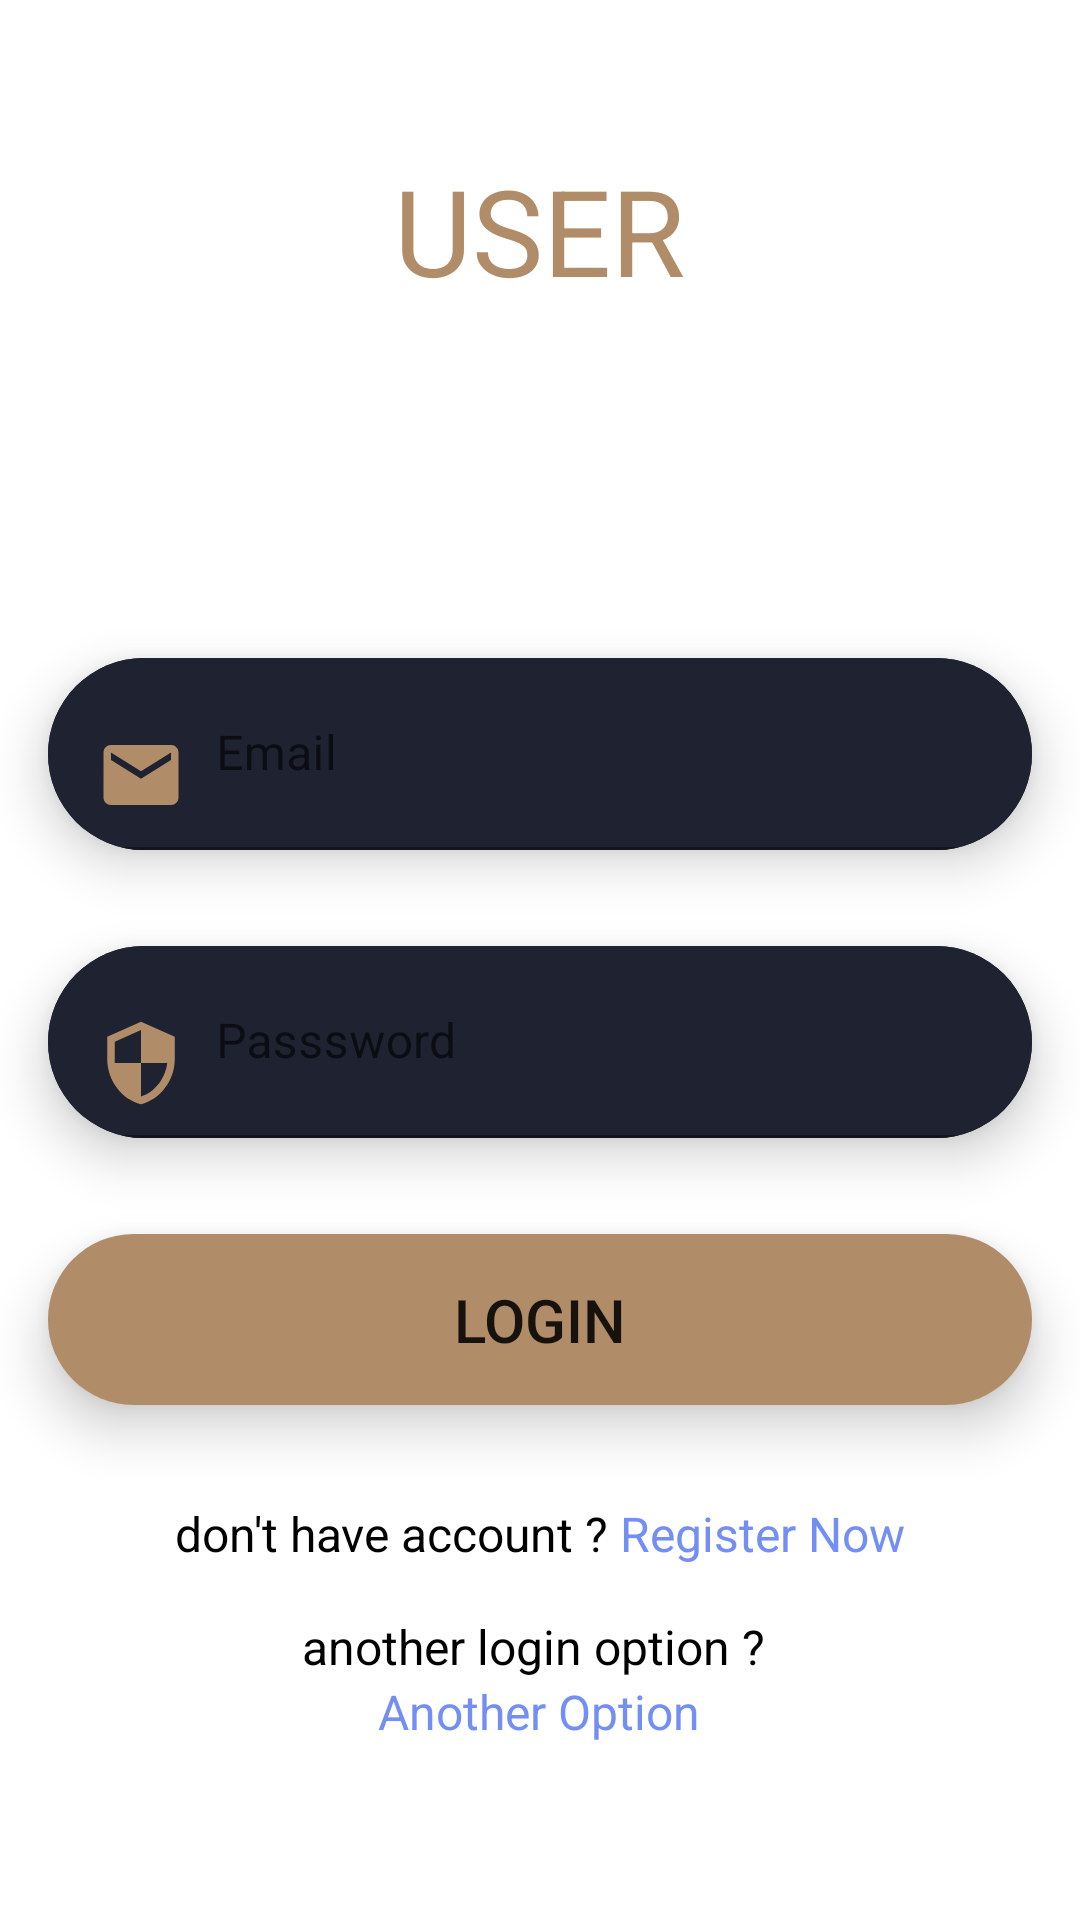

Android layout source for this screen:
<!-- AndroidManifest.xml: fallback theme Theme.MaterialComponents.DayNight.NoActionBar -->
<!-- res/layout/activity_login_user.xml -->
<?xml version="1.0" encoding="utf-8"?>
<ScrollView android:layout_width="fill_parent" android:layout_height="wrap_content"
  xmlns:android="http://schemas.android.com/apk/res/android" xmlns:app="http://schemas.android.com/apk/res-auto">

    <FrameLayout android:layout_width="fill_parent" android:layout_height="fill_parent">

        <ImageView android:layout_width="fill_parent" android:layout_height="fill_parent" android:src="@drawable/back" android:scaleType="centerCrop" />

        <LinearLayout android:orientation="vertical" android:layout_width="fill_parent" android:layout_height="fill_parent">

            <TextView android:textSize="40.0sp" android:textColor="@color/photocolor" android:layout_gravity="center|top" android:layout_width="wrap_content" android:layout_height="wrap_content" android:layout_marginTop="50.0dip" android:text="  USER  " />

            <ImageView android:layout_gravity="center" android:layout_width="100.0dip" android:layout_height="100.0dip" android:src="@drawable/ic_baseline_person_24" android:scaleType="centerCrop" />

            <FrameLayout android:layout_width="fill_parent" android:layout_height="wrap_content">

                <LinearLayout android:layout_gravity="center" android:orientation="vertical" android:layout_width="fill_parent" android:layout_height="wrap_content">

                    <androidx.cardview.widget.CardView android:background="@color/blue" android:layout_width="fill_parent" android:layout_height="wrap_content" android:layout_margin="16.0dip" card_view:cardCornerRadius="50.0dip" card_view:cardElevation="10.0dip" xmlns:card_view="http://schemas.android.com/apk/res-auto">

                        <com.google.android.material.textfield.TextInputLayout android:layout_width="fill_parent" android:layout_height="wrap_content" android:background="@color/blue">

                            <EditText android:textSize="16.0sp" android:textColor="@color/white" android:id="@+id/etxEmailUser" android:background="@color/blue" android:paddingLeft="15.0dip" android:layout_width="fill_parent" android:layout_height="wrap_content" android:hint="Email" android:drawableLeft="@drawable/ic_baseline_email_24" android:drawablePadding="10.0dip" android:inputType="textEmailAddress" />

                        </com.google.android.material.textfield.TextInputLayout>

                    </androidx.cardview.widget.CardView>

                    <androidx.cardview.widget.CardView android:layout_gravity="center" android:background="@color/blue" android:layout_width="fill_parent" android:layout_height="wrap_content" android:layout_margin="16.0dip" android:layout_marginTop="3.0dip" card_view:cardCornerRadius="50.0dip" card_view:cardElevation="10.0dip" xmlns:card_view="http://schemas.android.com/apk/res-auto">

                        <com.google.android.material.textfield.TextInputLayout android:background="@color/blue" android:layout_width="fill_parent" android:layout_height="wrap_content">

                            <EditText android:textSize="16.0sp" android:textColor="@color/white" android:id="@+id/etxPasswordUser" android:background="@color/blue" android:layout_width="fill_parent" android:layout_height="wrap_content" android:hint="Passsword" android:drawableLeft="@drawable/ic_baseline_security_24" android:drawablePadding="10.0dip" android:inputType="textPassword" />

                        </com.google.android.material.textfield.TextInputLayout>

                    </androidx.cardview.widget.CardView>

                    <androidx.cardview.widget.CardView android:layout_gravity="center" android:background="@color/photocolor" android:layout_width="fill_parent" android:layout_height="wrap_content" android:layout_margin="16.0dip" android:layout_marginTop="3.0dip" card_view:cardCornerRadius="50.0dip" card_view:cardElevation="10.0dip" xmlns:card_view="http://schemas.android.com/apk/res-auto">

                        <androidx.appcompat.widget.AppCompatButton android:textSize="20.0sp" android:layout_gravity="center" android:id="@+id/btnLoginUser" android:background="@color/photocolor" android:padding="15.0dip" android:layout_width="fill_parent" android:layout_height="fill_parent" android:text="login" />

                    </androidx.cardview.widget.CardView>

                    <LinearLayout android:gravity="center" android:layout_gravity="center" android:orientation="horizontal" android:layout_width="wrap_content" android:layout_height="wrap_content" android:layout_margin="16.0dip">

                        <TextView android:textSize="16.0sp" android:textColor="@color/black" android:layout_width="wrap_content" android:layout_height="wrap_content" android:text="don't have account ? " />

                        <TextView android:textSize="16.0sp" android:textColor="@color/bluelight" android:id="@+id/txtRegisterUser" android:layout_width="fill_parent" android:layout_height="wrap_content" android:text="Register Now" />

                    </LinearLayout>

                    <LinearLayout android:gravity="center" android:layout_gravity="center" android:orientation="vertical" android:layout_width="wrap_content" android:layout_height="wrap_content">

                        <TextView android:textSize="16.0sp" android:textColor="@color/black" android:gravity="center" android:layout_gravity="center" android:layout_width="wrap_content" android:layout_height="wrap_content" android:text="another login option ? " />

                        <TextView android:textSize="16.0sp" android:textColor="@color/bluelight" android:gravity="center" android:layout_gravity="center" android:id="@+id/txtAnotherOptionUser" android:layout_width="fill_parent" android:layout_height="wrap_content" android:text="Another Option" />

                    </LinearLayout>

                </LinearLayout>

            </FrameLayout>

        </LinearLayout>

    </FrameLayout>

</ScrollView>
<!-- resources referenced by this layout -->
<resources>
  <color name="black">#ff000000</color>
  <color name="blue">#ff1e2231</color>
  <color name="bluelight">#ff748ff4</color>
  <color name="photocolor">#ffb08d68</color>
  <color name="white">#ffffffff</color>
  <!-- drawable ic_baseline_email_24 (drawable) -->
  <?xml version="1.0" encoding="utf-8"?>
  <vector android:tint="@color/photocolor" android:height="30.0dip" android:width="30.0dip" android:viewportWidth="24.0" android:viewportHeight="24.0"
    xmlns:android="http://schemas.android.com/apk/res/android">
      <path android:fillColor="@android:color/white" android:pathData="M20,4L4,4c-1.1,0 -1.99,0.9 -1.99,2L2,18c0,1.1 0.9,2 2,2h16c1.1,0 2,-0.9 2,-2L22,6c0,-1.1 -0.9,-2 -2,-2zM20,8l-8,5 -8,-5L4,6l8,5 8,-5v2z" />
  </vector>
  <!-- drawable ic_baseline_person_24 (drawable) -->
  <?xml version="1.0" encoding="utf-8"?>
  <vector android:tint="@color/white" android:height="100.0dip" android:width="100.0dip" android:viewportWidth="24.0" android:viewportHeight="24.0"
    xmlns:android="http://schemas.android.com/apk/res/android">
      <path android:fillColor="@android:color/white" android:pathData="M12,12c2.21,0 4,-1.79 4,-4s-1.79,-4 -4,-4 -4,1.79 -4,4 1.79,4 4,4zM12,14c-2.67,0 -8,1.34 -8,4v2h16v-2c0,-2.66 -5.33,-4 -8,-4z" />
  </vector>
  <!-- drawable ic_baseline_security_24 (drawable) -->
  <?xml version="1.0" encoding="utf-8"?>
  <vector android:tint="@color/photocolor" android:height="30.0dip" android:width="30.0dip" android:viewportWidth="24.0" android:viewportHeight="24.0"
    xmlns:android="http://schemas.android.com/apk/res/android">
      <path android:fillColor="@android:color/white" android:pathData="M12,1L3,5v6c0,5.55 3.84,10.74 9,12 5.16,-1.26 9,-6.45 9,-12L21,5l-9,-4zM12,11.99h7c-0.53,4.12 -3.28,7.79 -7,8.94L12,12L5,12L5,6.3l7,-3.11v8.8z" />
  </vector>
</resources>
